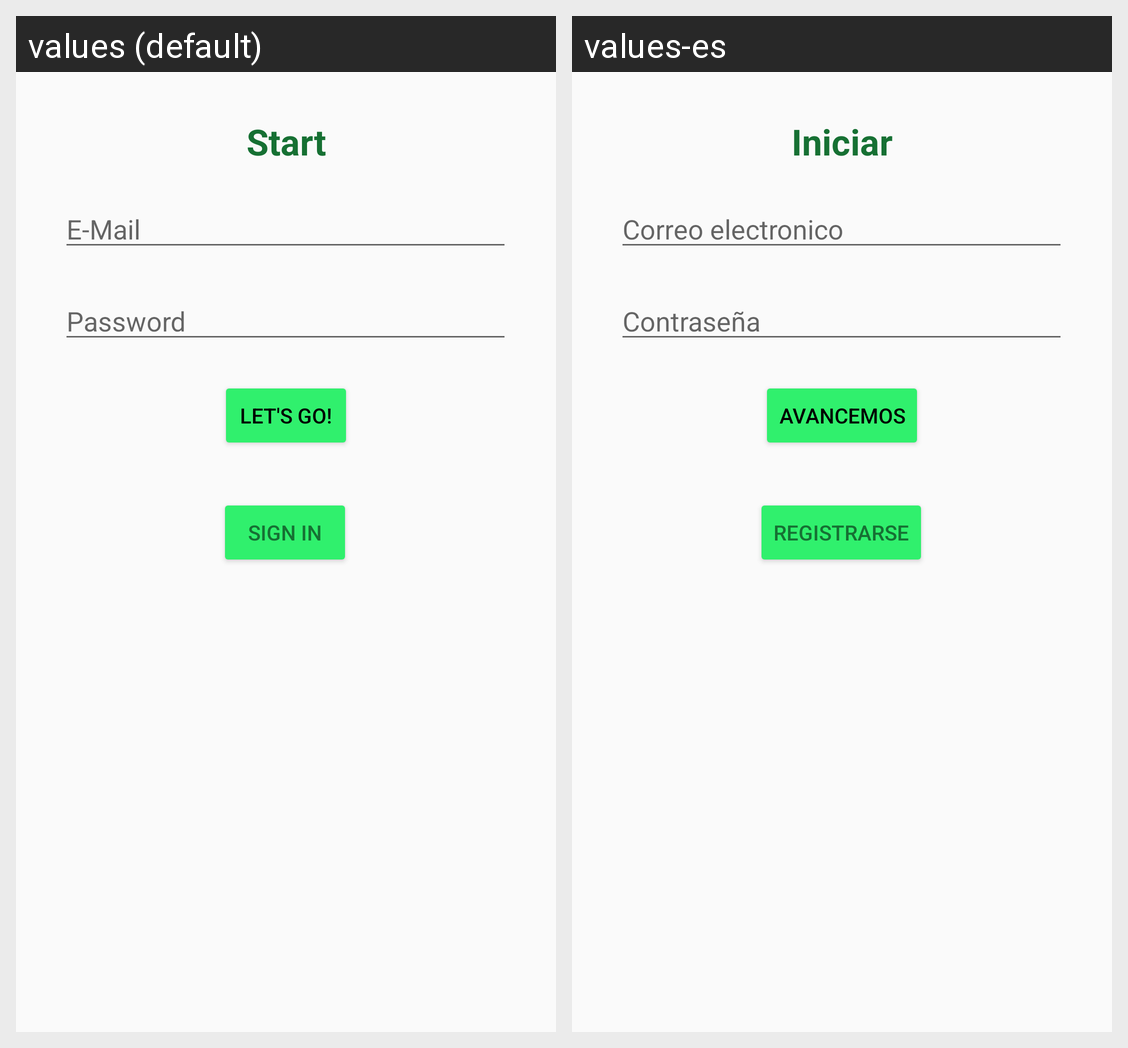

The same Android screen rendered under two of its app's locales, left to right. List the strings drawn on it with the default value and each locale's translation.
Android screen res/layout/activity_login_actiivty.xml rendered under 2 locales, left to right: values (default), values-es. Device: Nexus 5 (rendered at 1080×1920; each locale shown at half size, 540×960, under a caption strip naming it); theme Theme.AppCompat.DayNight.NoActionBar.
Strings drawn on this screen, with the default value and each locale's value (text and hints the layout hard-codes, and strings that could not be matched under every locale, appear in the picture but are not listed):

tittle_start_text
  values: Start
  values-es: Iniciar

loginemail
  values: E-Mail
  values-es: Correo electronico

boton_inicio
  values: Let's go!
  values-es: Avancemos

boton_inicio2
  values: Sign in
  values-es: Registrarse
